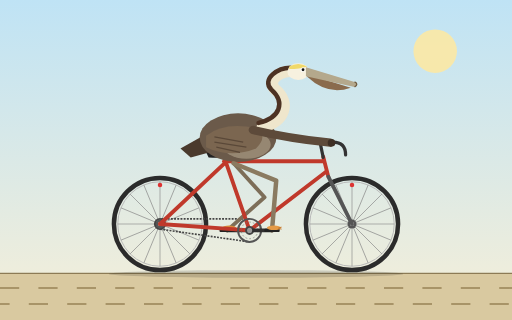
t = 0.00 s
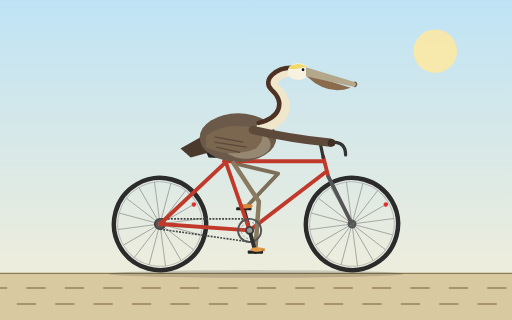
t = 0.25 s
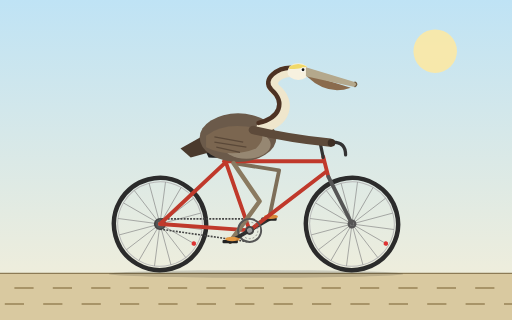
t = 0.50 s
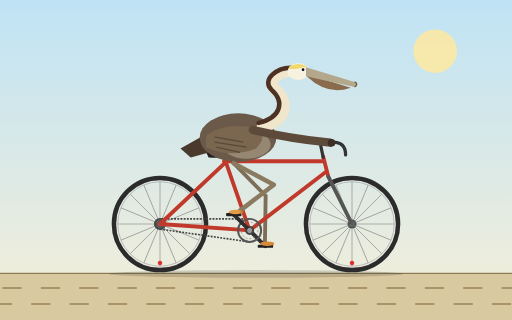
t = 0.75 s
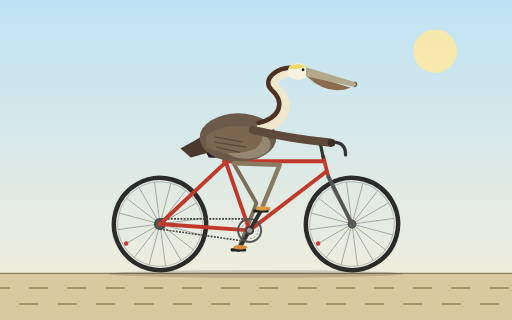
t = 1.00 s
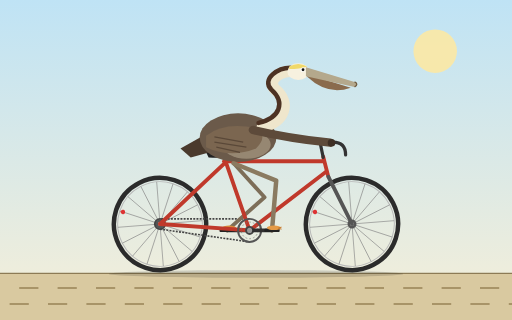
t = 1.20 s

The animated SVG that drew these frames (rendered in a browser with its animation timeline set to each time). Animation: 9 SMIL elements (animate=2,animateTransform=7); one cycle of 1.50 s, repeats indefinitely.

<svg xmlns="http://www.w3.org/2000/svg" xmlns:xlink="http://www.w3.org/1999/xlink" viewBox="0 0 800 500" width="800" height="500">
  <defs>
    <linearGradient id="sky" x1="0" y1="0" x2="0" y2="1">
      <stop offset="0" stop-color="#bfe3f5"/>
      <stop offset="1" stop-color="#f6efd8"/>
    </linearGradient>
    <g id="wheel">
      <circle r="72" fill="none" stroke="#2b2b2b" stroke-width="7"/>
      <circle r="66" fill="none" stroke="#b8b8b8" stroke-width="1.5"/>
      <g stroke="#888" stroke-width="1">
        <line x1="-66" y1="0" x2="66" y2="0"/>
        <line x1="-66" y1="0" x2="66" y2="0" transform="rotate(22.5)"/>
        <line x1="-66" y1="0" x2="66" y2="0" transform="rotate(45)"/>
        <line x1="-66" y1="0" x2="66" y2="0" transform="rotate(67.5)"/>
        <line x1="-66" y1="0" x2="66" y2="0" transform="rotate(90)"/>
        <line x1="-66" y1="0" x2="66" y2="0" transform="rotate(112.5)"/>
        <line x1="-66" y1="0" x2="66" y2="0" transform="rotate(135)"/>
        <line x1="-66" y1="0" x2="66" y2="0" transform="rotate(157.5)"/>
      </g>
      <circle r="7" fill="#555"/>
      <circle r="3" fill="#ddd"/>
      <circle cx="0" cy="-61" r="3.5" fill="#d33"/>
    </g>
  </defs>

  <rect width="800" height="500" fill="url(#sky)"/>
  <circle cx="680" cy="80" r="34" fill="#ffe9a0" opacity="0.85"/>
  <rect x="0" y="427" width="800" height="73" fill="#d9c9a0"/>
  <line x1="0" y1="427" x2="800" y2="427" stroke="#8c7b55" stroke-width="2"/>
  <g stroke="#a89468" stroke-width="3" stroke-dasharray="30 30">
    <g>
      <line x1="0" y1="450" x2="900" y2="450"/>
      <line x1="0" y1="475" x2="900" y2="475" stroke-dashoffset="15"/>
      <animateTransform attributeName="transform" type="translate" from="0 0" to="-60 0" dur="0.8s" repeatCount="indefinite"/>
    </g>
  </g>
  <ellipse cx="400" cy="428" rx="230" ry="6" fill="#000" opacity="0.15"/>

  <!-- Wheels -->
  <g transform="translate(250,350)">
    <g>
      <animateTransform attributeName="transform" type="rotate" from="0" to="360" dur="1.5s" repeatCount="indefinite"/>
      <use xlink:href="#wheel" href="#wheel"/>
    </g>
  </g>
  <g transform="translate(550,350)">
    <g>
      <animateTransform attributeName="transform" type="rotate" from="0" to="360" dur="1.5s" repeatCount="indefinite"/>
      <use xlink:href="#wheel" href="#wheel"/>
    </g>
  </g>

  <!-- Chain and rear cog -->
  <circle cx="250" cy="350" r="8" fill="none" stroke="#444" stroke-width="3"/>
  <path d="M390,342 L250,342 M250,358 L390,378" stroke="#444" stroke-width="2.5" stroke-dasharray="3 2" fill="none"/>

  <!-- Far leg and far crank (behind frame) -->
  <polyline fill="none" stroke="#7d6e58" stroke-width="6" stroke-linecap="round" stroke-linejoin="round" points="365,255 413.4,308.3 355,360">
    <animate attributeName="points" dur="1.2s" repeatCount="indefinite" calcMode="linear"
      values="365,255 413.4,308.3 355,360;
              365,255 423.3,297.3 359.7,342.5;
              365,255 432.5,279.9 372.5,329.7;
              365,255 436.6,262.5 390,325;
              365,255 437,257.5 407.5,329.7;
              365,255 436.1,266.1 420.3,342.5;
              365,255 431.6,282.3 425,360;
              365,255 421.6,299.5 420.3,377.5;
              365,255 408.6,312.3 407.5,390.3;
              365,255 400.4,317.7 390,395;
              365,255 400.7,317.5 372.5,390.3;
              365,255 405.6,314.5 359.7,377.5;
              365,255 413.4,308.3 355,360"/>
  </polyline>
  <g>
    <animateTransform attributeName="transform" type="rotate" from="180 390 360" to="540 390 360" dur="1.2s" repeatCount="indefinite"/>
    <line x1="390" y1="360" x2="425" y2="360" stroke="#2f2f2f" stroke-width="6" stroke-linecap="round"/>
    <g>
      <animateTransform attributeName="transform" type="rotate" from="-180 425 360" to="-540 425 360" dur="1.2s" repeatCount="indefinite"/>
      <rect x="413" y="357.5" width="24" height="5" rx="1.5" fill="#222"/>
      <ellipse cx="428" cy="356" rx="11" ry="3.5" fill="#d98a3a"/>
    </g>
  </g>

  <!-- Frame -->
  <g fill="none" stroke="#c0392b" stroke-width="6" stroke-linecap="round" stroke-linejoin="round">
    <path d="M250,350 L390,360"/>
    <path d="M250,350 L352,254"/>
    <path d="M390,360 L350,245"/>
    <path d="M350,252 L505,252"/>
    <path d="M390,360 L510,268"/>
    <path d="M505,245 L513,276"/>
  </g>
  <path d="M513,276 L550,350" stroke="#555" stroke-width="6" stroke-linecap="round" fill="none"/>
  <circle cx="390" cy="360" r="7" fill="#444"/>
  <!-- Seat post and saddle -->
  <line x1="350" y1="245" x2="348" y2="238" stroke="#333" stroke-width="5" stroke-linecap="round"/>
  <path d="M322,238 Q345,230 374,237 L370,245 Q346,247 326,246 Z" fill="#222"/>
  <!-- Stem and handlebar -->
  <line x1="505" y1="246" x2="500" y2="222" stroke="#333" stroke-width="5" stroke-linecap="round"/>
  <path d="M490,222 L520,222 Q540,222 540,242" fill="none" stroke="#333" stroke-width="5" stroke-linecap="round"/>

  <!-- Pelican -->
  <path d="M330,205 L282,232 L298,246 L335,236 Z" fill="#4a3a2d"/>
  <ellipse cx="372" cy="215" rx="60" ry="38" fill="#6b5a4a"/>
  <ellipse cx="385" cy="226" rx="38" ry="22" fill="#a89a84" opacity="0.7"/>
  <path d="M410,198 C445,190 455,160 430,140 C415,125 440,108 462,112" fill="none" stroke="#efe6cc" stroke-width="18" stroke-linecap="round"/>
  <path d="M404,192 C438,184 446,160 424,140 C408,124 434,104 458,106" fill="none" stroke="#4d3223" stroke-width="7" stroke-linecap="round"/>
  <ellipse cx="466" cy="112" rx="17" ry="13" fill="#f7f1df"/>
  <path d="M452,104 Q466,96 480,104 Q468,108 452,108 Z" fill="#f0d96a"/>
  <circle cx="473" cy="109" r="3.5" fill="#fff"/>
  <circle cx="473.5" cy="109" r="2.2" fill="#111"/>
  <path d="M480,120 Q512,150 548,137 L480,116 Z" fill="#8a6b4d"/>
  <path d="M478,105 L554,128 Q560,131 554,136 L478,119 Z" fill="#b4a88c"/>
  <path d="M554,128 Q561,131 554,136" fill="none" stroke="#6e5a3e" stroke-width="2"/>
  <!-- Wing (folded on body) and arm reaching the handlebar -->
  <path d="M322,212 Q350,190 400,200 Q420,212 400,232 Q360,248 322,230 Z" fill="#7b6650"/>
  <path d="M335,214 L380,222 M335,222 L385,230 M338,230 L375,238" stroke="#5a4838" stroke-width="2" fill="none"/>
  <path d="M395,203 Q450,216 516,223" fill="none" stroke="#5d4a3a" stroke-width="13" stroke-linecap="round"/>
  <circle cx="518" cy="223" r="6" fill="#3d2f25"/>

  <!-- Near leg -->
  <polyline fill="none" stroke="#8a7a60" stroke-width="7" stroke-linecap="round" stroke-linejoin="round" points="365,255 431.6,282.3 425,360">
    <animate attributeName="points" dur="1.2s" repeatCount="indefinite" calcMode="linear"
      values="365,255 431.6,282.3 425,360;
              365,255 421.6,299.5 420.3,377.5;
              365,255 408.6,312.3 407.5,390.3;
              365,255 400.4,317.7 390,395;
              365,255 400.7,317.5 372.5,390.3;
              365,255 405.6,314.5 359.7,377.5;
              365,255 413.4,308.3 355,360;
              365,255 423.3,297.3 359.7,342.5;
              365,255 432.5,279.9 372.5,329.7;
              365,255 436.6,262.5 390,325;
              365,255 437,257.5 407.5,329.7;
              365,255 436.1,266.1 420.3,342.5;
              365,255 431.6,282.3 425,360"/>
  </polyline>

  <!-- Near crank, chainring and pedal -->
  <g>
    <animateTransform attributeName="transform" type="rotate" from="0 390 360" to="360 390 360" dur="1.2s" repeatCount="indefinite"/>
    <circle cx="390" cy="360" r="18" fill="none" stroke="#555" stroke-width="3"/>
    <circle cx="390" cy="360" r="13" fill="none" stroke="#777" stroke-width="1" stroke-dasharray="3 3"/>
    <line x1="390" y1="360" x2="425" y2="360" stroke="#2f2f2f" stroke-width="6" stroke-linecap="round"/>
    <g>
      <animateTransform attributeName="transform" type="rotate" from="0 425 360" to="-360 425 360" dur="1.2s" repeatCount="indefinite"/>
      <rect x="413" y="357.5" width="24" height="5" rx="1.5" fill="#222"/>
      <ellipse cx="428" cy="356" rx="11" ry="3.5" fill="#e59a45"/>
      <path d="M435,356 l5,-1 M435,357 l5,1" stroke="#c67a2c" stroke-width="1.5"/>
    </g>
    <circle cx="390" cy="360" r="4" fill="#999"/>
  </g>
</svg>
